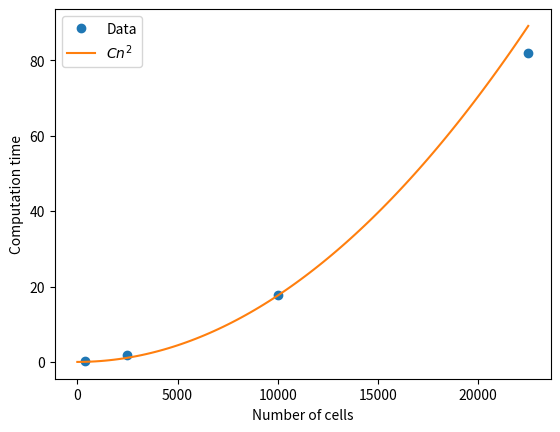

The script that saved this image:
import numpy as np
import matplotlib.pyplot as plt

times = [1.651349067687988281e-01,1.810950040817260742e+00,1.762247896194458008e+01,8.196909117698669434e+01]
x = np.array([20**2, 50**2, 100**2, 150**2])
x_finer = np.linspace(0, x.max(), 100)

fit = 1.76e-07*x_finer**2

fig, ax = plt.subplots()

plt.plot(x, times, 'o', label='Data')
plt.plot(x_finer, fit, label='$C n^2$')

plt.xlabel("Number of cells")
plt.ylabel("Computation time")
plt.legend()
plt.savefig("timing_convolution.pdf")
plt.show()